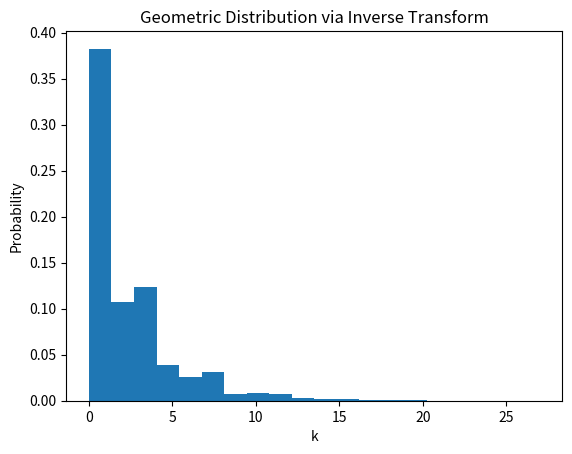

This figure's Python source:
import numpy as np
import matplotlib.pyplot as plt

def geometric_inverse_transform(p, size=10000):
    # Generate uniform random numbers
    U = np.random.rand(size)

    # Apply inverse transform formula
    X = np.floor(np.log(1 - U) / np.log(1 - p))
    return X.astype(int)

def sumoffive(array, size):
    result =[]
    for i in range(size-5):
        s = 0
        for j in range(5):
            s += array[i+j]
        result.append(s)
        i=i+5
    return result

# Parameters
p = 0.3           
n_samples = 5000 

# Generate samples
samples = geometric_inverse_transform(p, n_samples)

# Display results
print(samples[:10])
print(sumoffive(samples, n_samples)[:10])
print("Mean (simulated):", np.mean(samples))
print("Mean (theoretical):", 1/p)

# Plot histogram
plt.hist(samples, bins=20, density=True)
plt.title("Geometric Distribution via Inverse Transform")
plt.xlabel("k")
plt.ylabel("Probability")
plt.show()
